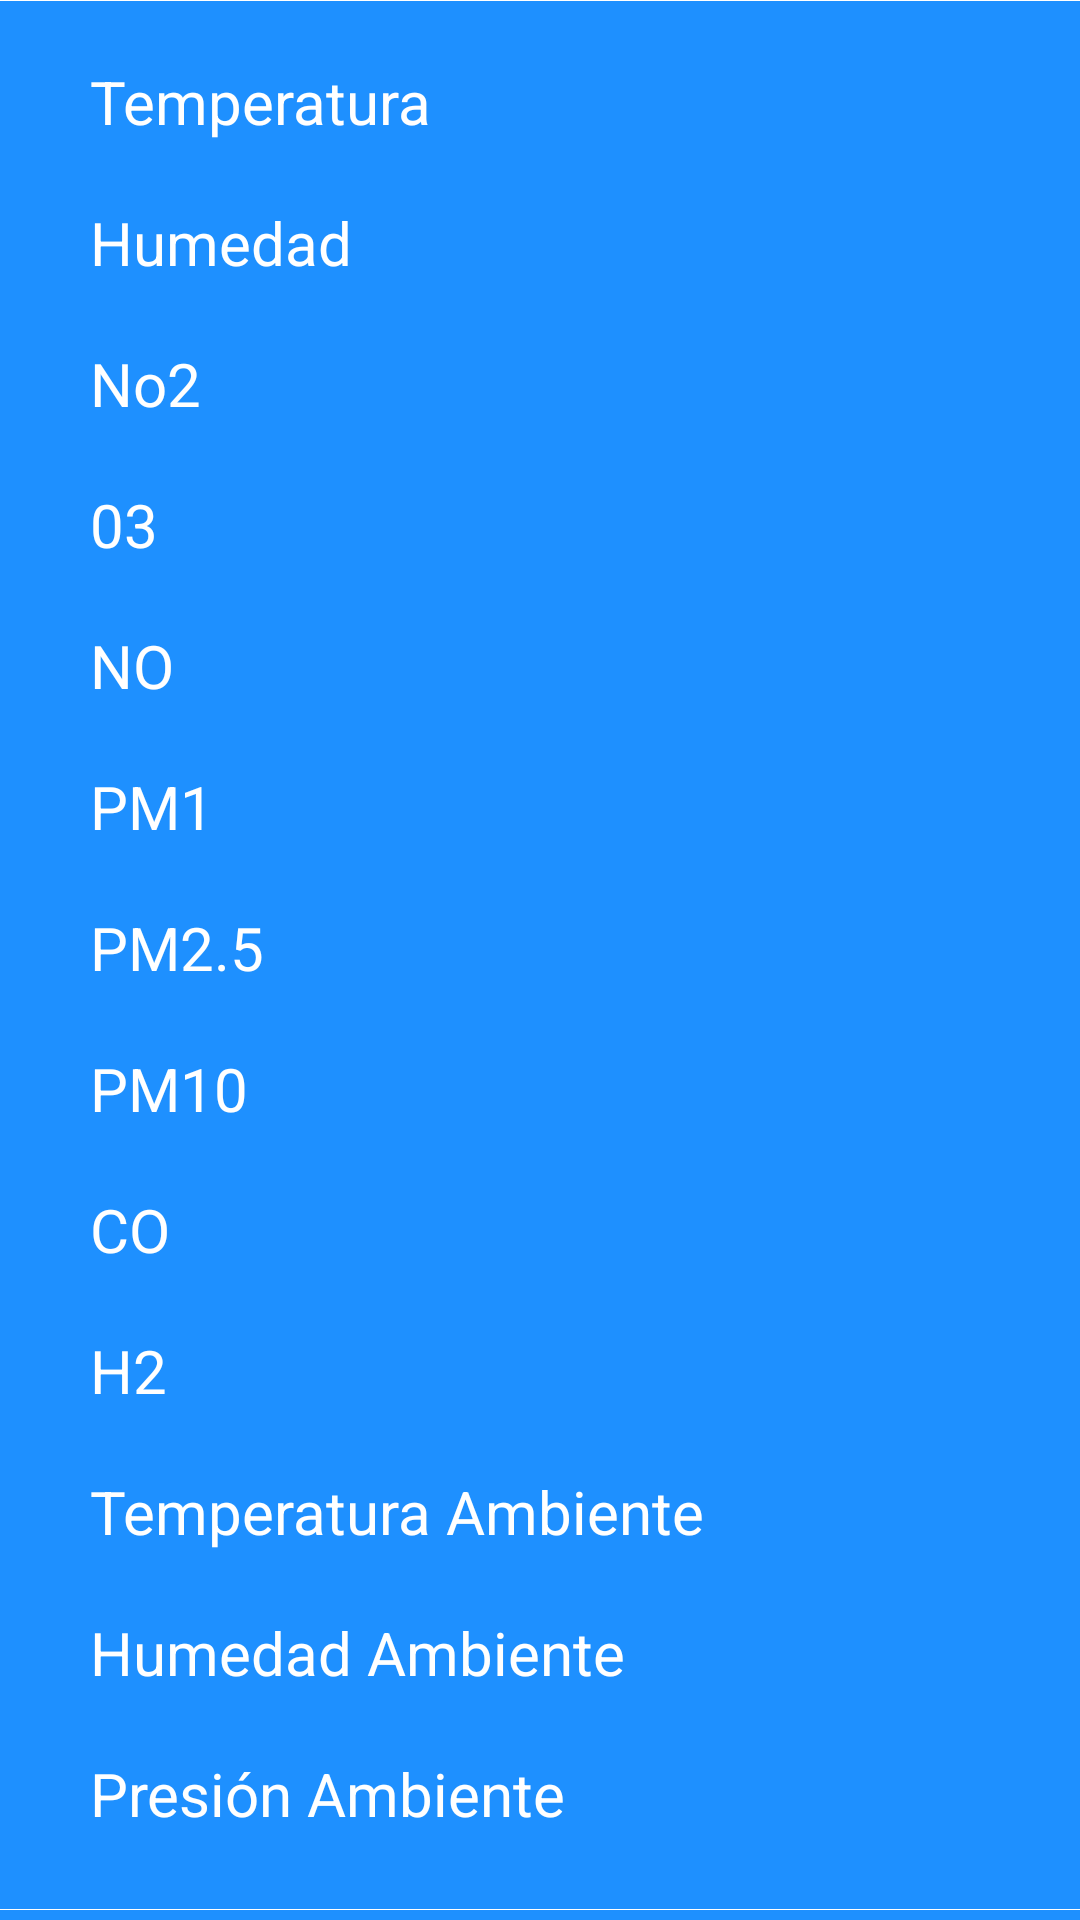

Produce the Android XML layout that renders to this screen, including the resource entries it uses.
<!-- AndroidManifest.xml: application theme Theme.AirQualityApp -->
<!-- res/layout/details_item_list.xml -->
<?xml version="1.0" encoding="utf-8"?>
<LinearLayout xmlns:android="http://schemas.android.com/apk/res/android"
    android:layout_width="match_parent"
    android:layout_height="wrap_content"
    xmlns:app="http://schemas.android.com/apk/res-auto"
    android:layout_marginTop="10dp"
    android:background="@color/dark_blue"
    android:orientation="vertical">

    <View
        android:layout_width="match_parent"
        android:layout_height="0.3dp"
        android:background="@color/white" />

    <LinearLayout
        android:layout_width="match_parent"
        android:layout_height="wrap_content"
        android:gravity="center_vertical"
        android:orientation="horizontal"
        android:padding="10dp">

        <LinearLayout
            android:layout_width="match_parent"
            android:layout_height="wrap_content"
            android:layout_marginStart="10dp"
            android:orientation="vertical">

            <TextView
                android:id="@+id/detail_item_temperature"
                android:layout_width="match_parent"
                android:layout_height="wrap_content"
                android:padding="10dp"
                android:text="Temperatura"
                android:textColor="@color/white"
                android:textSize="20sp" />

            <TextView
                android:id="@+id/detail_item_humidity"
                android:layout_width="match_parent"
                android:layout_height="wrap_content"
                android:padding="10dp"
                android:text="Humedad"
                android:textColor="@color/white"
                android:textSize="20sp" />

            <TextView
                android:id="@+id/detail_item_no2"
                android:layout_width="match_parent"
                android:layout_height="wrap_content"
                android:padding="10dp"
                android:text="No2"
                android:textColor="@color/white"
                android:textSize="20sp" />

            <TextView
                android:id="@+id/detail_item_o3"
                android:layout_width="match_parent"
                android:layout_height="wrap_content"
                android:padding="10dp"
                android:text="03"
                android:textColor="@color/white"
                android:textSize="20sp" />

            <TextView
                android:id="@+id/detail_item_no"
                android:layout_width="match_parent"
                android:layout_height="wrap_content"
                android:padding="10dp"
                android:text="NO"
                android:textColor="@color/white"
                android:textSize="20sp" />

            <TextView
                android:id="@+id/detail_item_pm1"
                android:layout_width="match_parent"
                android:layout_height="wrap_content"
                android:padding="10dp"
                android:text="PM1"
                android:textColor="@color/white"
                android:textSize="20sp" />

            <TextView
                android:id="@+id/detail_item_pm25"
                android:layout_width="match_parent"
                android:layout_height="wrap_content"
                android:padding="10dp"
                android:text="PM2.5"
                android:textColor="@color/white"
                android:textSize="20sp" />

            <TextView
                android:id="@+id/detail_item_pm10"
                android:layout_width="match_parent"
                android:layout_height="wrap_content"
                android:padding="10dp"
                android:text="PM10"
                android:textColor="@color/white"
                android:textSize="20sp" />

            <TextView
                android:id="@+id/detail_item_co"
                android:layout_width="match_parent"
                android:layout_height="wrap_content"
                android:padding="10dp"
                android:text="CO"
                android:textColor="@color/white"
                android:textSize="20sp" />

            <TextView
                android:id="@+id/detail_item_h2s"
                android:layout_width="match_parent"
                android:layout_height="wrap_content"
                android:padding="10dp"
                android:text="H2"
                android:textColor="@color/white"
                android:textSize="20sp" />

            <TextView
                android:id="@+id/detail_item_ambientTemperature"
                android:layout_width="match_parent"
                android:layout_height="wrap_content"
                android:padding="10dp"
                android:text="Temperatura Ambiente"
                android:textColor="@color/white"
                android:textSize="20sp" />

            <TextView
                android:id="@+id/detail_item_ambientHumidity"
                android:layout_width="match_parent"
                android:layout_height="wrap_content"
                android:padding="10dp"
                android:text="Humedad Ambiente"
                android:textColor="@color/white"
                android:textSize="20sp" />

            <TextView
                android:id="@+id/detail_item_ambientPressure"
                android:layout_width="match_parent"
                android:layout_height="wrap_content"
                android:padding="10dp"
                android:text="Presión Ambiente"
                android:textColor="@color/white"
                android:textSize="20sp" />
        </LinearLayout>
    </LinearLayout>
    <View
        android:layout_width="match_parent"
        android:layout_height="0.3dp"
        android:layout_marginTop="5dp"
        android:background="@color/white" />
</LinearLayout>
<!-- resources referenced by this layout -->
<resources>
  <color name="dark_blue">#1E90FF</color>
  <color name="white">#FFFFFFFF</color>
  <style name="Theme.AirQualityApp" parent="Theme.MaterialComponents.DayNight.DarkActionBar">
          
          <item name="colorPrimary">@color/light_blue</item>
          <item name="colorPrimaryVariant">@color/purple_700</item>
          <item name="colorOnPrimary">@color/white</item>
          
          <item name="colorSecondary">@color/dark_blue</item>
          <item name="colorSecondaryVariant">@color/teal_700</item>
          <item name="colorOnSecondary">@color/black</item>
          
          <item name="android:statusBarColor" tools:targetApi="l">?attr/colorPrimaryVariant</item>
          
      </style>
  <color name="light_blue">#7CB7F5</color>
  <color name="purple_700">#FF3700B3</color>
  <color name="teal_700">#FF018786</color>
  <color name="black">#000000</color>
</resources>
